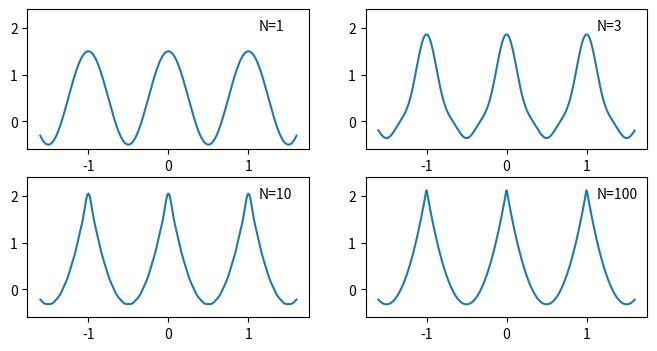

Write Python code to recreate this figure.
import numpy as np 
import matplotlib.pyplot as plt 

def fourier(x: float, N: int): 
    wave = 0
    for n in range(1, N+1): 
        # wave += np.cos((2*n+1)*x) / (2*n+1)**2
        wave += np.cos(2*np.pi*n*x) / n**2
    return 1/2 + wave

fig, ax = plt.subplots(2, 2, figsize=(8, 4)) 
x = np.linspace(-1.6 , 1.6, 500)
ax[0, 0].plot(x, fourier(x, 1), color='tab:blue') 
ax[0, 0].text(0.82, 0.85, 'N=1', transform=ax[0, 0].transAxes)
ax[0, 0].set_ylim([-0.6, 2.4])
ax[0, 1].plot(x, fourier(x, 3), color='tab:blue') 
ax[0, 1].text(0.82, 0.85, 'N=3', transform=ax[0, 1].transAxes)
ax[0, 1].set_ylim([-0.6, 2.4])
ax[1, 0].plot(x, fourier(x, 10), color='tab:blue') 
ax[1, 0].text(0.82, 0.85, 'N=10', transform=ax[1, 0].transAxes)
ax[1, 0].set_ylim([-0.6, 2.4])
ax[1, 1].plot(x, fourier(x, 100), color='tab:blue') 
ax[1, 1].text(0.82, 0.85, 'N=100', transform=ax[1, 1].transAxes)
ax[1, 1].set_ylim([-0.6, 2.4])
plt.savefig('fourier_expansion.png')
plt.show()
